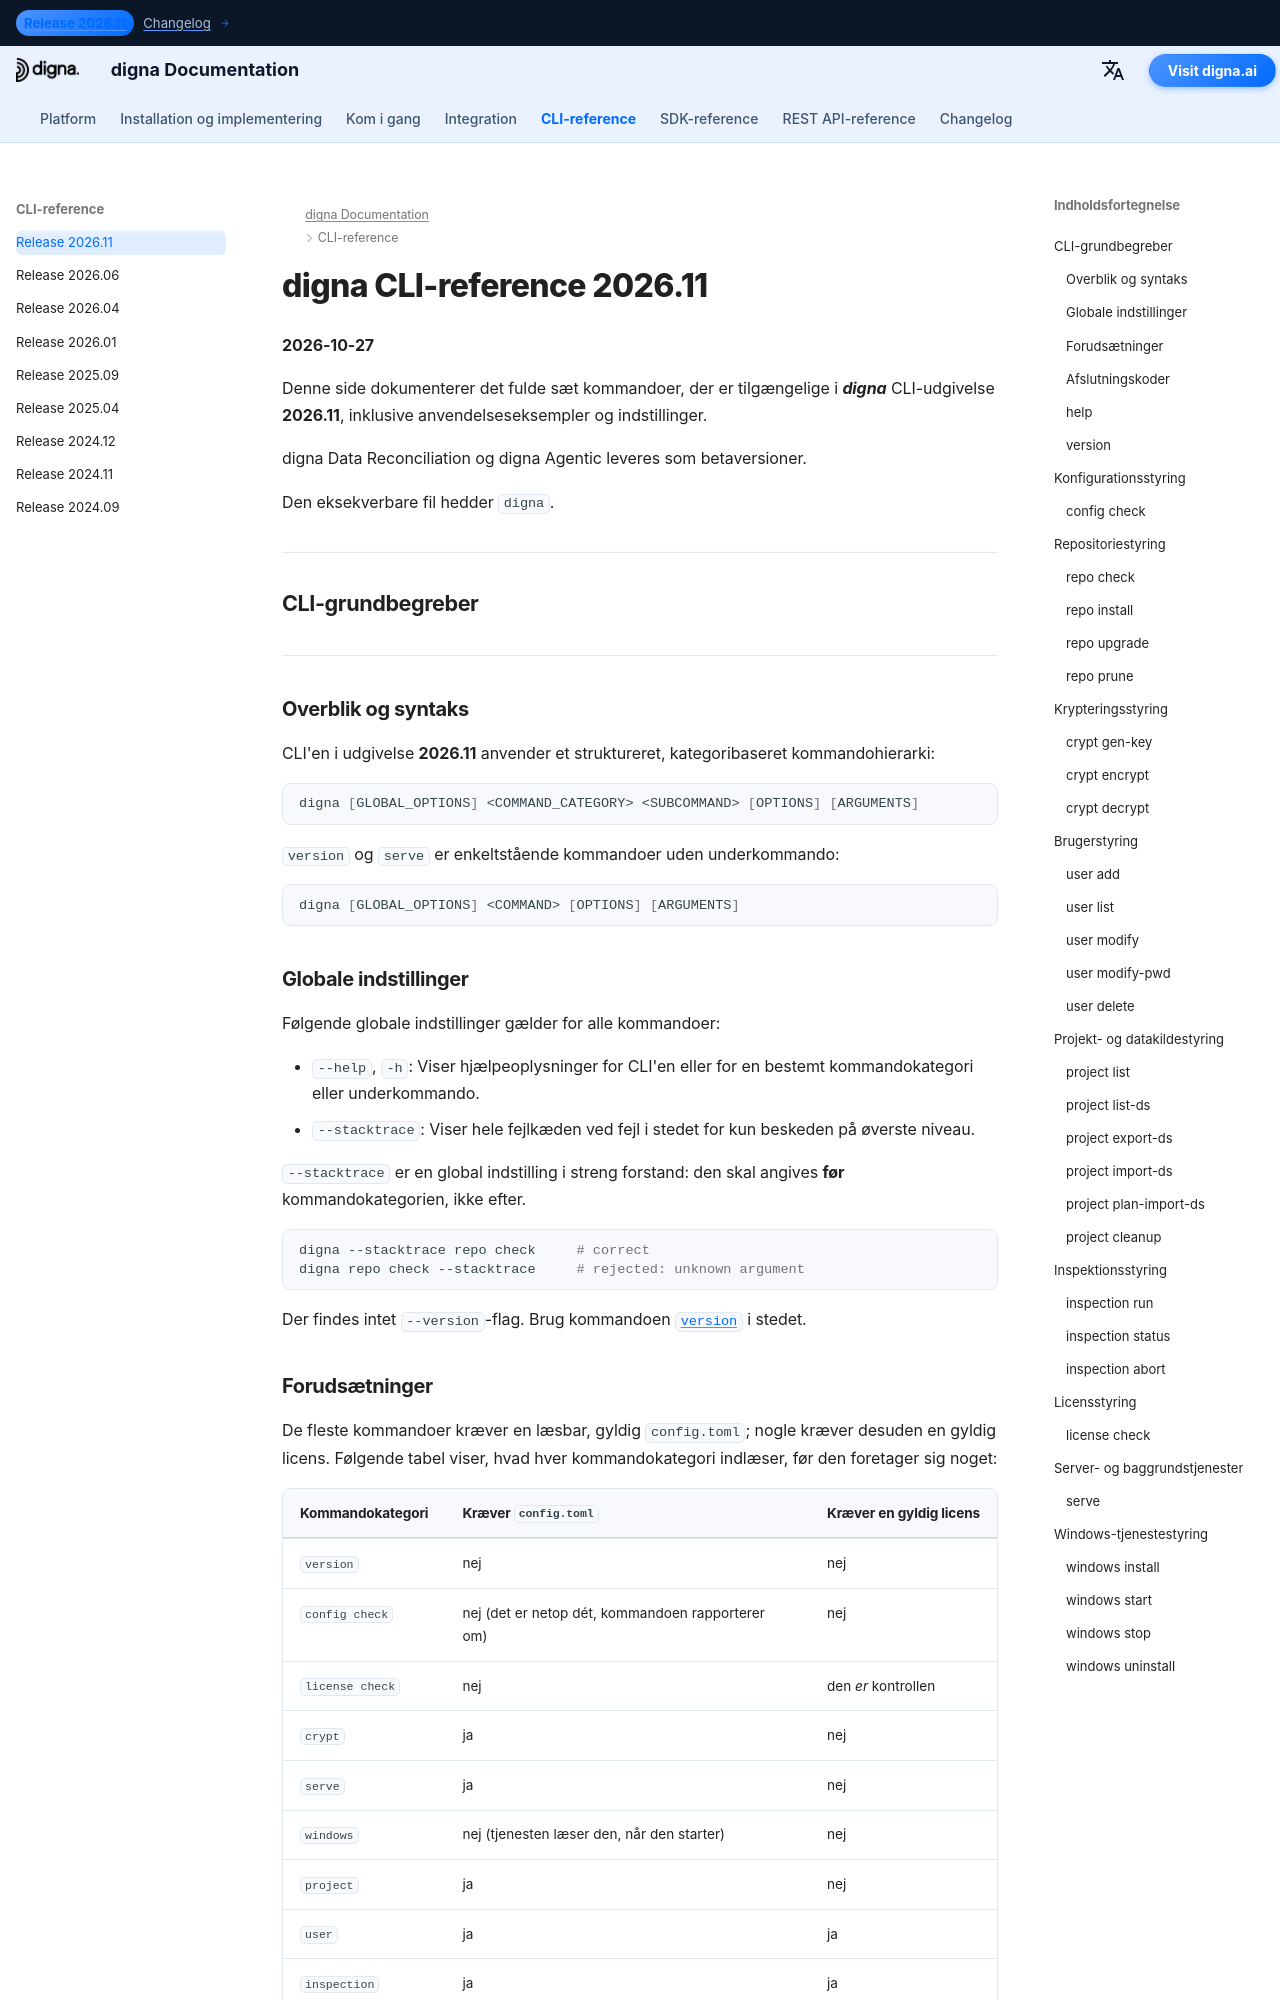

repository: dignaai/digna-docs · page: da/cli/Command_Line_Interface_202611/index.html · generator: mkdocs

---
title: digna CLI-reference 2026.11 – kommandoer og eksempler | digna-dokumentation
description: Komplet reference til digna CLI-udgivelse 2026.11
image: /assets/logo_square.png
---

# digna CLI-reference 2026.11
**2026-10-27**

Denne side dokumenterer det fulde sæt kommandoer, der er tilgængelige i ***digna*** CLI-udgivelse **2026.11**, inklusive anvendelseseksempler og indstillinger.

digna Data Reconciliation og digna Agentic leveres som betaversioner.

Den eksekverbare fil hedder `digna`.

---

## CLI-grundbegreber

---

### Overblik og syntaks

CLI'en i udgivelse **2026.11** anvender et struktureret, kategoribaseret kommandohierarki:

```bash
digna [GLOBAL_OPTIONS] <COMMAND_CATEGORY> <SUBCOMMAND> [OPTIONS] [ARGUMENTS]
```

`version` og `serve` er enkeltstående kommandoer uden underkommando:

```bash
digna [GLOBAL_OPTIONS] <COMMAND> [OPTIONS] [ARGUMENTS]
```

### Globale indstillinger

Følgende globale indstillinger gælder for alle kommandoer:

- `--help`, `-h`: Viser hjælpeoplysninger for CLI'en eller for en bestemt kommandokategori eller underkommando.
- `--stacktrace`: Viser hele fejlkæden ved fejl i stedet for kun beskeden på øverste niveau.

`--stacktrace` er en global indstilling i streng forstand: den skal angives **før** kommandokategorien, ikke efter.

```bash
digna --stacktrace repo check     # correct
digna repo check --stacktrace     # rejected: unknown argument
```

Der findes intet `--version`-flag. Brug kommandoen [`version`](#version) i stedet.

### Forudsætninger

De fleste kommandoer kræver en læsbar, gyldig `config.toml`; nogle kræver desuden en gyldig licens.
Følgende tabel viser, hvad hver kommandokategori indlæser, før den foretager sig noget:

| Kommandokategori | Kræver `config.toml` | Kræver en gyldig licens |
|---|---|---|
| `version` | nej | nej |
| `config check` | nej (det er netop dét, kommandoen rapporterer om) | nej |
| `license check` | nej | den *er* kontrollen |
| `crypt` | ja | nej |
| `serve` | ja | nej |
| `windows` | nej (tjenesten læser den, når den starter) | nej |
| `project` | ja | nej |
| `user` | ja | ja |
| `inspection` | ja | ja |
| `repo` | ja | ja |

Hvor en licens er påkrævet, kontrolleres både dens signatur og dens udløbsdato, og kommandoen afbrydes, før den rører ved repositoriet, hvis en af delene fejler.
